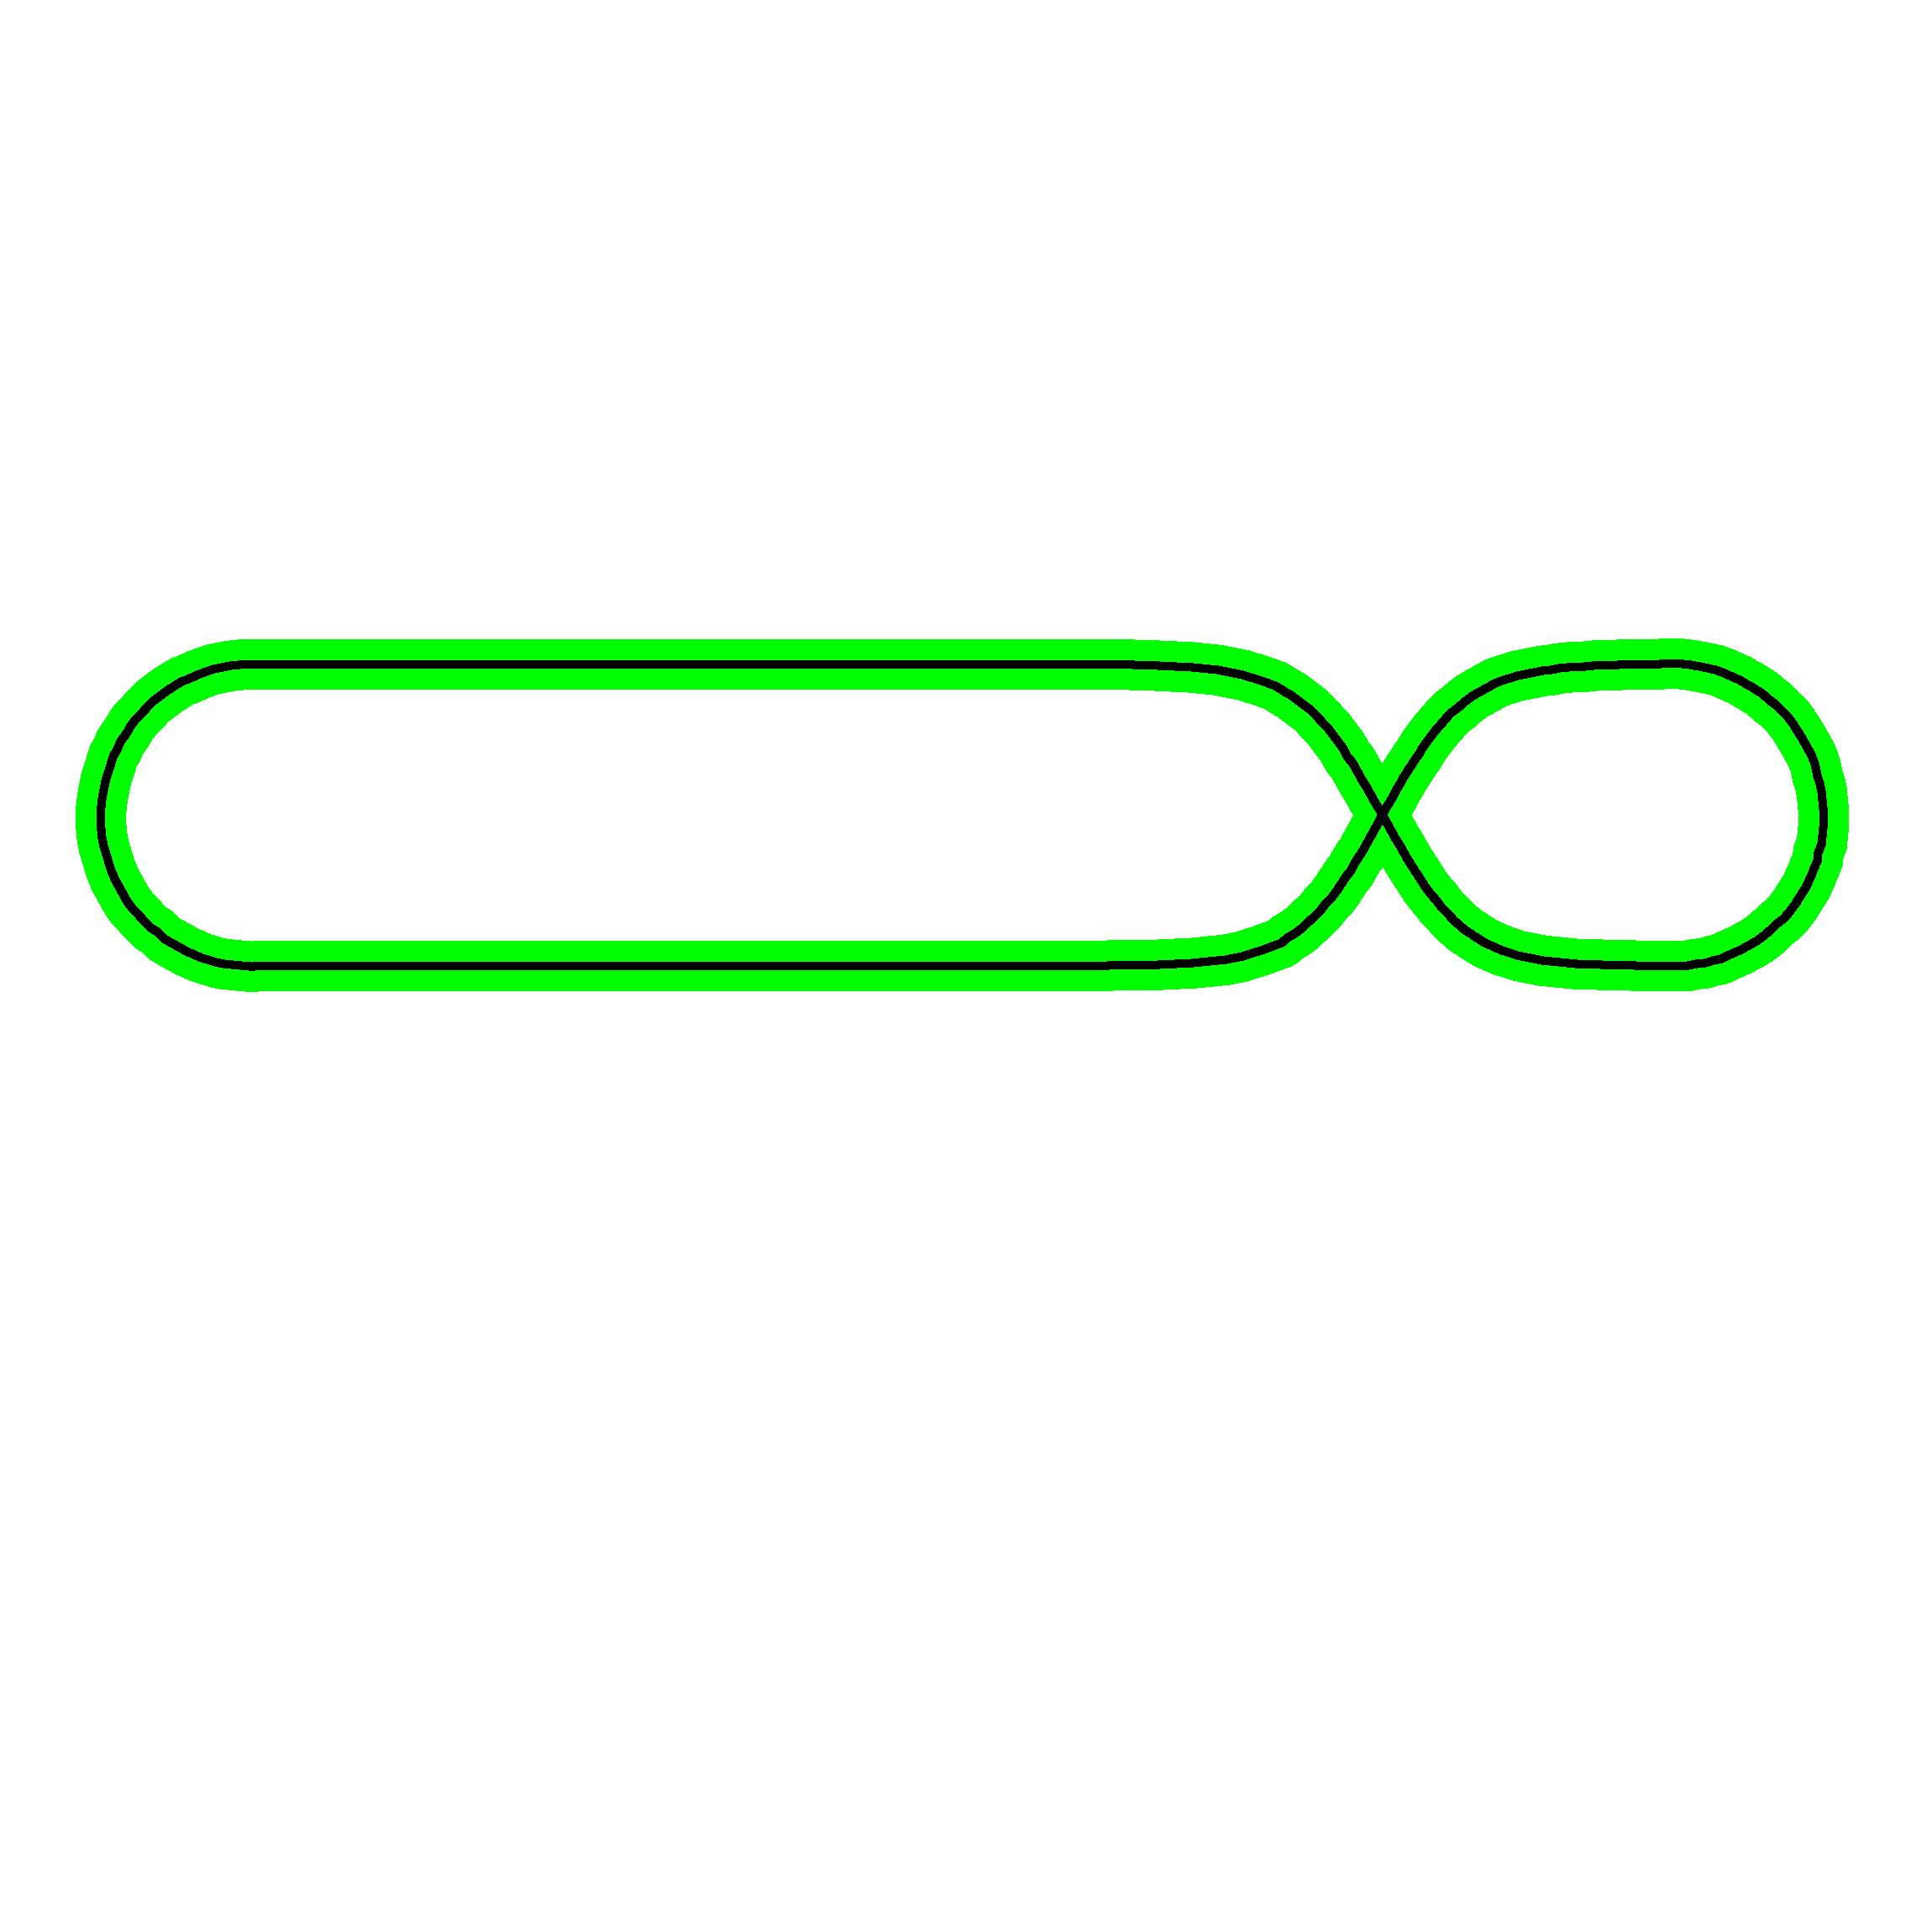

The data file committed next to this chart (first rows):
0, 0
0.1, 0
0.2, 0
0.3, 0
0.4, 0
0.5, 0
0.61, 0
0.71, 0
0.81, 0
0.91, 0
1.01, 0
1.11, 0
1.21, 0
1.31, 0
1.41, 0
1.51, 0
1.61, 0
1.71, 0
1.81, 0
1.91, 0
2.01, 0
2.12, 0
2.22, 0
2.32, 0
2.42, 0
2.52, 0
2.62, 0
2.72, 0
2.82, 0
2.92, 0
3.02, 0
3.12, 0
3.22, 0
3.32, 0
3.43, 0
3.53, 0
3.63, 0
3.73, 0
3.83, 0
3.93, 0
4.03, 0
4.13, 0
4.23, 0
4.33, 0
4.43, 0
4.54, 0
4.64, 0
4.74, 0
4.84, 0
4.94, 0
5.04, 0
5.14, 0
5.24, 0
5.34, 0
5.44, 0
5.55, 0
5.65, 0
5.75, 0
5.85, 0
5.95, 0
6.05, 0
... 420 more rows
